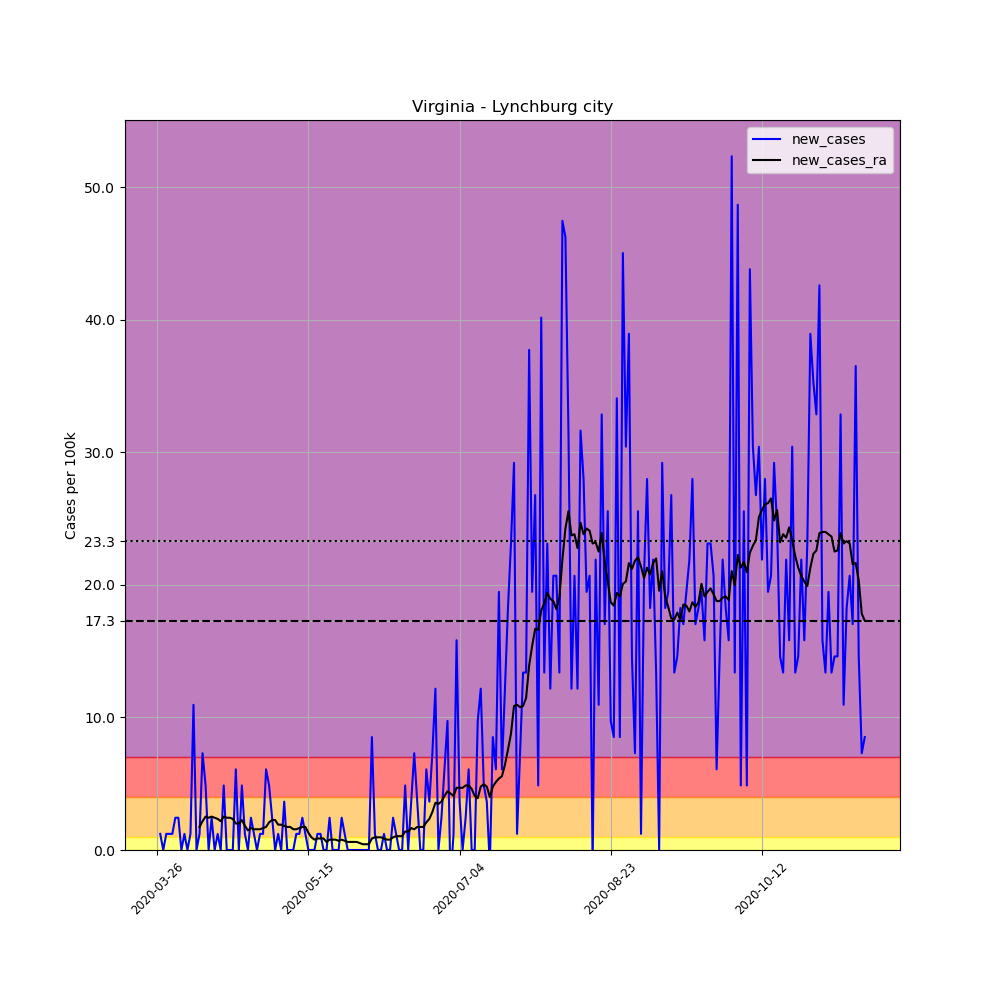

The data file committed next to this chart (first rows):
, date, county, state, fips, cases, deaths, COUNTY, STNAME, CTYNAME, POPESTIMATE2019, per_100k, new_cases, new_cases_ra
391908, 2020-03-26, Lynchburg city, Virginia, 51680, 1, 0, 680, Virginia, Lynchburg city, 82168, 1.217, , 
391909, 2020-03-27, Lynchburg city, Virginia, 51680, 2, 0, 680, Virginia, Lynchburg city, 82168, 2.434, 1.217, 
391910, 2020-03-28, Lynchburg city, Virginia, 51680, 2, 0, 680, Virginia, Lynchburg city, 82168, 2.434, 0.0, 
391911, 2020-03-29, Lynchburg city, Virginia, 51680, 3, 0, 680, Virginia, Lynchburg city, 82168, 3.651, 1.217, 
391912, 2020-03-30, Lynchburg city, Virginia, 51680, 4, 0, 680, Virginia, Lynchburg city, 82168, 4.868, 1.217, 
391913, 2020-03-31, Lynchburg city, Virginia, 51680, 5, 0, 680, Virginia, Lynchburg city, 82168, 6.085, 1.217, 
391914, 2020-04-01, Lynchburg city, Virginia, 51680, 7, 0, 680, Virginia, Lynchburg city, 82168, 8.519, 2.434, 
391915, 2020-04-02, Lynchburg city, Virginia, 51680, 9, 0, 680, Virginia, Lynchburg city, 82168, 10.95, 2.434, 
391916, 2020-04-03, Lynchburg city, Virginia, 51680, 9, 0, 680, Virginia, Lynchburg city, 82168, 10.95, 0.0, 
391917, 2020-04-04, Lynchburg city, Virginia, 51680, 10, 0, 680, Virginia, Lynchburg city, 82168, 12.17, 1.217, 
391918, 2020-04-05, Lynchburg city, Virginia, 51680, 10, 0, 680, Virginia, Lynchburg city, 82168, 12.17, 0.0, 
391919, 2020-04-06, Lynchburg city, Virginia, 51680, 11, 0, 680, Virginia, Lynchburg city, 82168, 13.39, 1.217, 
391920, 2020-04-07, Lynchburg city, Virginia, 51680, 20, 0, 680, Virginia, Lynchburg city, 82168, 24.34, 10.95, 
391921, 2020-04-08, Lynchburg city, Virginia, 51680, 20, 0, 680, Virginia, Lynchburg city, 82168, 24.34, 0.0, 
391922, 2020-04-09, Lynchburg city, Virginia, 51680, 21, 0, 680, Virginia, Lynchburg city, 82168, 25.56, 1.217, 1.739
391923, 2020-04-10, Lynchburg city, Virginia, 51680, 27, 0, 680, Virginia, Lynchburg city, 82168, 32.86, 7.302, 2.173
391924, 2020-04-11, Lynchburg city, Virginia, 51680, 31, 0, 680, Virginia, Lynchburg city, 82168, 37.73, 4.868, 2.521
391925, 2020-04-12, Lynchburg city, Virginia, 51680, 31, 0, 680, Virginia, Lynchburg city, 82168, 37.73, 0.0, 2.434
391926, 2020-04-13, Lynchburg city, Virginia, 51680, 33, 0, 680, Virginia, Lynchburg city, 82168, 40.16, 2.434, 2.521
391927, 2020-04-14, Lynchburg city, Virginia, 51680, 33, 0, 680, Virginia, Lynchburg city, 82168, 40.16, 0.0, 2.434
391928, 2020-04-15, Lynchburg city, Virginia, 51680, 34, 0, 680, Virginia, Lynchburg city, 82168, 41.38, 1.217, 2.347
391929, 2020-04-16, Lynchburg city, Virginia, 51680, 34, 0, 680, Virginia, Lynchburg city, 82168, 41.38, 0.0, 2.173
391930, 2020-04-17, Lynchburg city, Virginia, 51680, 38, 0, 680, Virginia, Lynchburg city, 82168, 46.25, 4.868, 2.521
391931, 2020-04-18, Lynchburg city, Virginia, 51680, 38, 0, 680, Virginia, Lynchburg city, 82168, 46.25, 0.0, 2.434
391932, 2020-04-19, Lynchburg city, Virginia, 51680, 38, 0, 680, Virginia, Lynchburg city, 82168, 46.25, 0.0, 2.434
391933, 2020-04-20, Lynchburg city, Virginia, 51680, 38, 0, 680, Virginia, Lynchburg city, 82168, 46.25, 0.0, 2.347
391934, 2020-04-21, Lynchburg city, Virginia, 51680, 43, 1, 680, Virginia, Lynchburg city, 82168, 52.33, 6.085, 1.999
391935, 2020-04-22, Lynchburg city, Virginia, 51680, 43, 1, 680, Virginia, Lynchburg city, 82168, 52.33, 0.0, 1.999
391936, 2020-04-23, Lynchburg city, Virginia, 51680, 47, 1, 680, Virginia, Lynchburg city, 82168, 57.2, 4.868, 2.26
391937, 2020-04-24, Lynchburg city, Virginia, 51680, 48, 1, 680, Virginia, Lynchburg city, 82168, 58.42, 1.217, 1.826
391938, 2020-04-25, Lynchburg city, Virginia, 51680, 48, 1, 680, Virginia, Lynchburg city, 82168, 58.42, 0.0, 1.478
391939, 2020-04-26, Lynchburg city, Virginia, 51680, 50, 1, 680, Virginia, Lynchburg city, 82168, 60.85, 2.434, 1.652
391940, 2020-04-27, Lynchburg city, Virginia, 51680, 51, 1, 680, Virginia, Lynchburg city, 82168, 62.07, 1.217, 1.565
391941, 2020-04-28, Lynchburg city, Virginia, 51680, 51, 1, 680, Virginia, Lynchburg city, 82168, 62.07, 0.0, 1.565
391942, 2020-04-29, Lynchburg city, Virginia, 51680, 52, 1, 680, Virginia, Lynchburg city, 82168, 63.28, 1.217, 1.565
391943, 2020-04-30, Lynchburg city, Virginia, 51680, 53, 1, 680, Virginia, Lynchburg city, 82168, 64.5, 1.217, 1.652
391944, 2020-05-01, Lynchburg city, Virginia, 51680, 58, 1, 680, Virginia, Lynchburg city, 82168, 70.59, 6.085, 1.739
391945, 2020-05-02, Lynchburg city, Virginia, 51680, 62, 1, 680, Virginia, Lynchburg city, 82168, 75.46, 4.868, 2.086
391946, 2020-05-03, Lynchburg city, Virginia, 51680, 64, 1, 680, Virginia, Lynchburg city, 82168, 77.89, 2.434, 2.26
391947, 2020-05-04, Lynchburg city, Virginia, 51680, 64, 1, 680, Virginia, Lynchburg city, 82168, 77.89, 0.0, 2.26
391948, 2020-05-05, Lynchburg city, Virginia, 51680, 65, 1, 680, Virginia, Lynchburg city, 82168, 79.11, 1.217, 1.912
391949, 2020-05-06, Lynchburg city, Virginia, 51680, 65, 1, 680, Virginia, Lynchburg city, 82168, 79.11, 0.0, 1.912
391950, 2020-05-07, Lynchburg city, Virginia, 51680, 68, 1, 680, Virginia, Lynchburg city, 82168, 82.76, 3.651, 1.826
391951, 2020-05-08, Lynchburg city, Virginia, 51680, 68, 1, 680, Virginia, Lynchburg city, 82168, 82.76, 0.0, 1.739
391952, 2020-05-09, Lynchburg city, Virginia, 51680, 68, 1, 680, Virginia, Lynchburg city, 82168, 82.76, 0.0, 1.739
391953, 2020-05-10, Lynchburg city, Virginia, 51680, 68, 1, 680, Virginia, Lynchburg city, 82168, 82.76, 0.0, 1.565
391954, 2020-05-11, Lynchburg city, Virginia, 51680, 69, 1, 680, Virginia, Lynchburg city, 82168, 83.97, 1.217, 1.565
391955, 2020-05-12, Lynchburg city, Virginia, 51680, 70, 1, 680, Virginia, Lynchburg city, 82168, 85.19, 1.217, 1.652
391956, 2020-05-13, Lynchburg city, Virginia, 51680, 72, 1, 680, Virginia, Lynchburg city, 82168, 87.63, 2.434, 1.739
391957, 2020-05-14, Lynchburg city, Virginia, 51680, 73, 1, 680, Virginia, Lynchburg city, 82168, 88.84, 1.217, 1.739
391958, 2020-05-15, Lynchburg city, Virginia, 51680, 73, 1, 680, Virginia, Lynchburg city, 82168, 88.84, 0.0, 1.304
391959, 2020-05-16, Lynchburg city, Virginia, 51680, 73, 1, 680, Virginia, Lynchburg city, 82168, 88.84, 0.0, 0.9562
391960, 2020-05-17, Lynchburg city, Virginia, 51680, 73, 1, 680, Virginia, Lynchburg city, 82168, 88.84, 0.0, 0.7824
391961, 2020-05-18, Lynchburg city, Virginia, 51680, 74, 1, 680, Virginia, Lynchburg city, 82168, 90.06, 1.217, 0.8693
391962, 2020-05-19, Lynchburg city, Virginia, 51680, 75, 1, 680, Virginia, Lynchburg city, 82168, 91.28, 1.217, 0.8693
391963, 2020-05-20, Lynchburg city, Virginia, 51680, 75, 1, 680, Virginia, Lynchburg city, 82168, 91.28, 0.0, 0.8693
391964, 2020-05-21, Lynchburg city, Virginia, 51680, 75, 1, 680, Virginia, Lynchburg city, 82168, 91.28, 0.0, 0.6085
391965, 2020-05-22, Lynchburg city, Virginia, 51680, 77, 1, 680, Virginia, Lynchburg city, 82168, 93.71, 2.434, 0.7824
391966, 2020-05-23, Lynchburg city, Virginia, 51680, 77, 1, 680, Virginia, Lynchburg city, 82168, 93.71, 0.0, 0.7824
391967, 2020-05-24, Lynchburg city, Virginia, 51680, 77, 1, 680, Virginia, Lynchburg city, 82168, 93.71, 0.0, 0.7824
... 175 more rows
